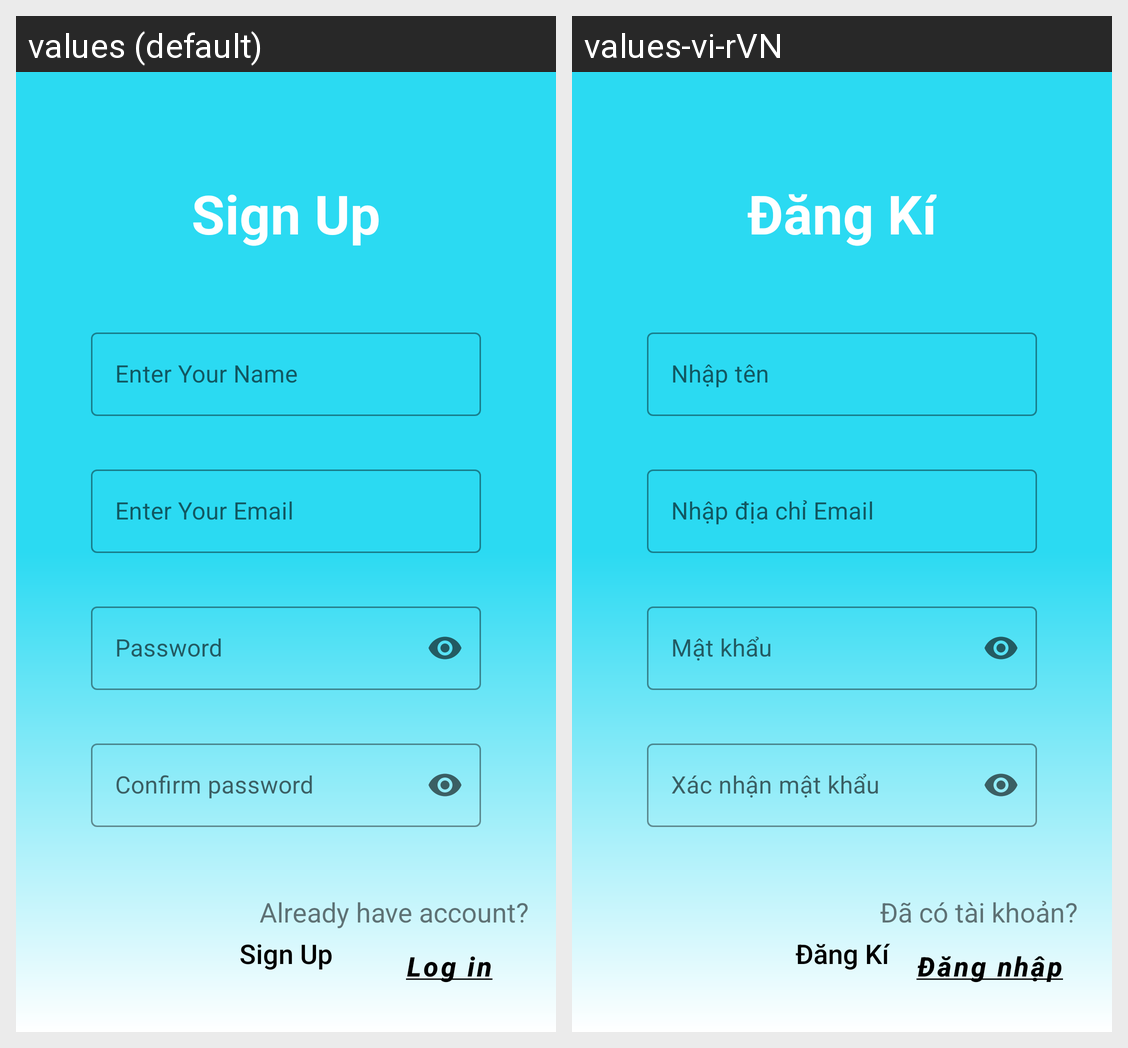

The Android screen above is rendered under two locales of the same app. Produce the string resources it draws, with the default and per-locale values.
Android screen res/layout/fragment_sign_up.xml rendered under 2 locales, left to right: values (default), values-vi-rVN. Device: Nexus 5 (rendered at 1080×1920; each locale shown at half size, 540×960, under a caption strip naming it); theme Theme.RetrofitAPI.
Strings drawn on this screen, with the default value and each locale's value (text and hints the layout hard-codes, and strings that could not be matched under every locale, appear in the picture but are not listed):

title_sign_up
  values: Sign Up
  values-vi-rVN: Đăng Kí

enter_name
  values: Enter Your Name
  values-vi-rVN: Nhập tên

enter_email
  values: Enter Your Email
  values-vi-rVN: Nhập địa chỉ Email

password
  values: Password
  values-vi-rVN: Mật khẩu

confirm_password
  values: Confirm password
  values-vi-rVN: Xác nhận mật khẩu

log_in
  values: Log in
  values-vi-rVN: Đăng nhập

alreadly_have_account
  values: Already have account?
  values-vi-rVN: Đã có tài khoản?
